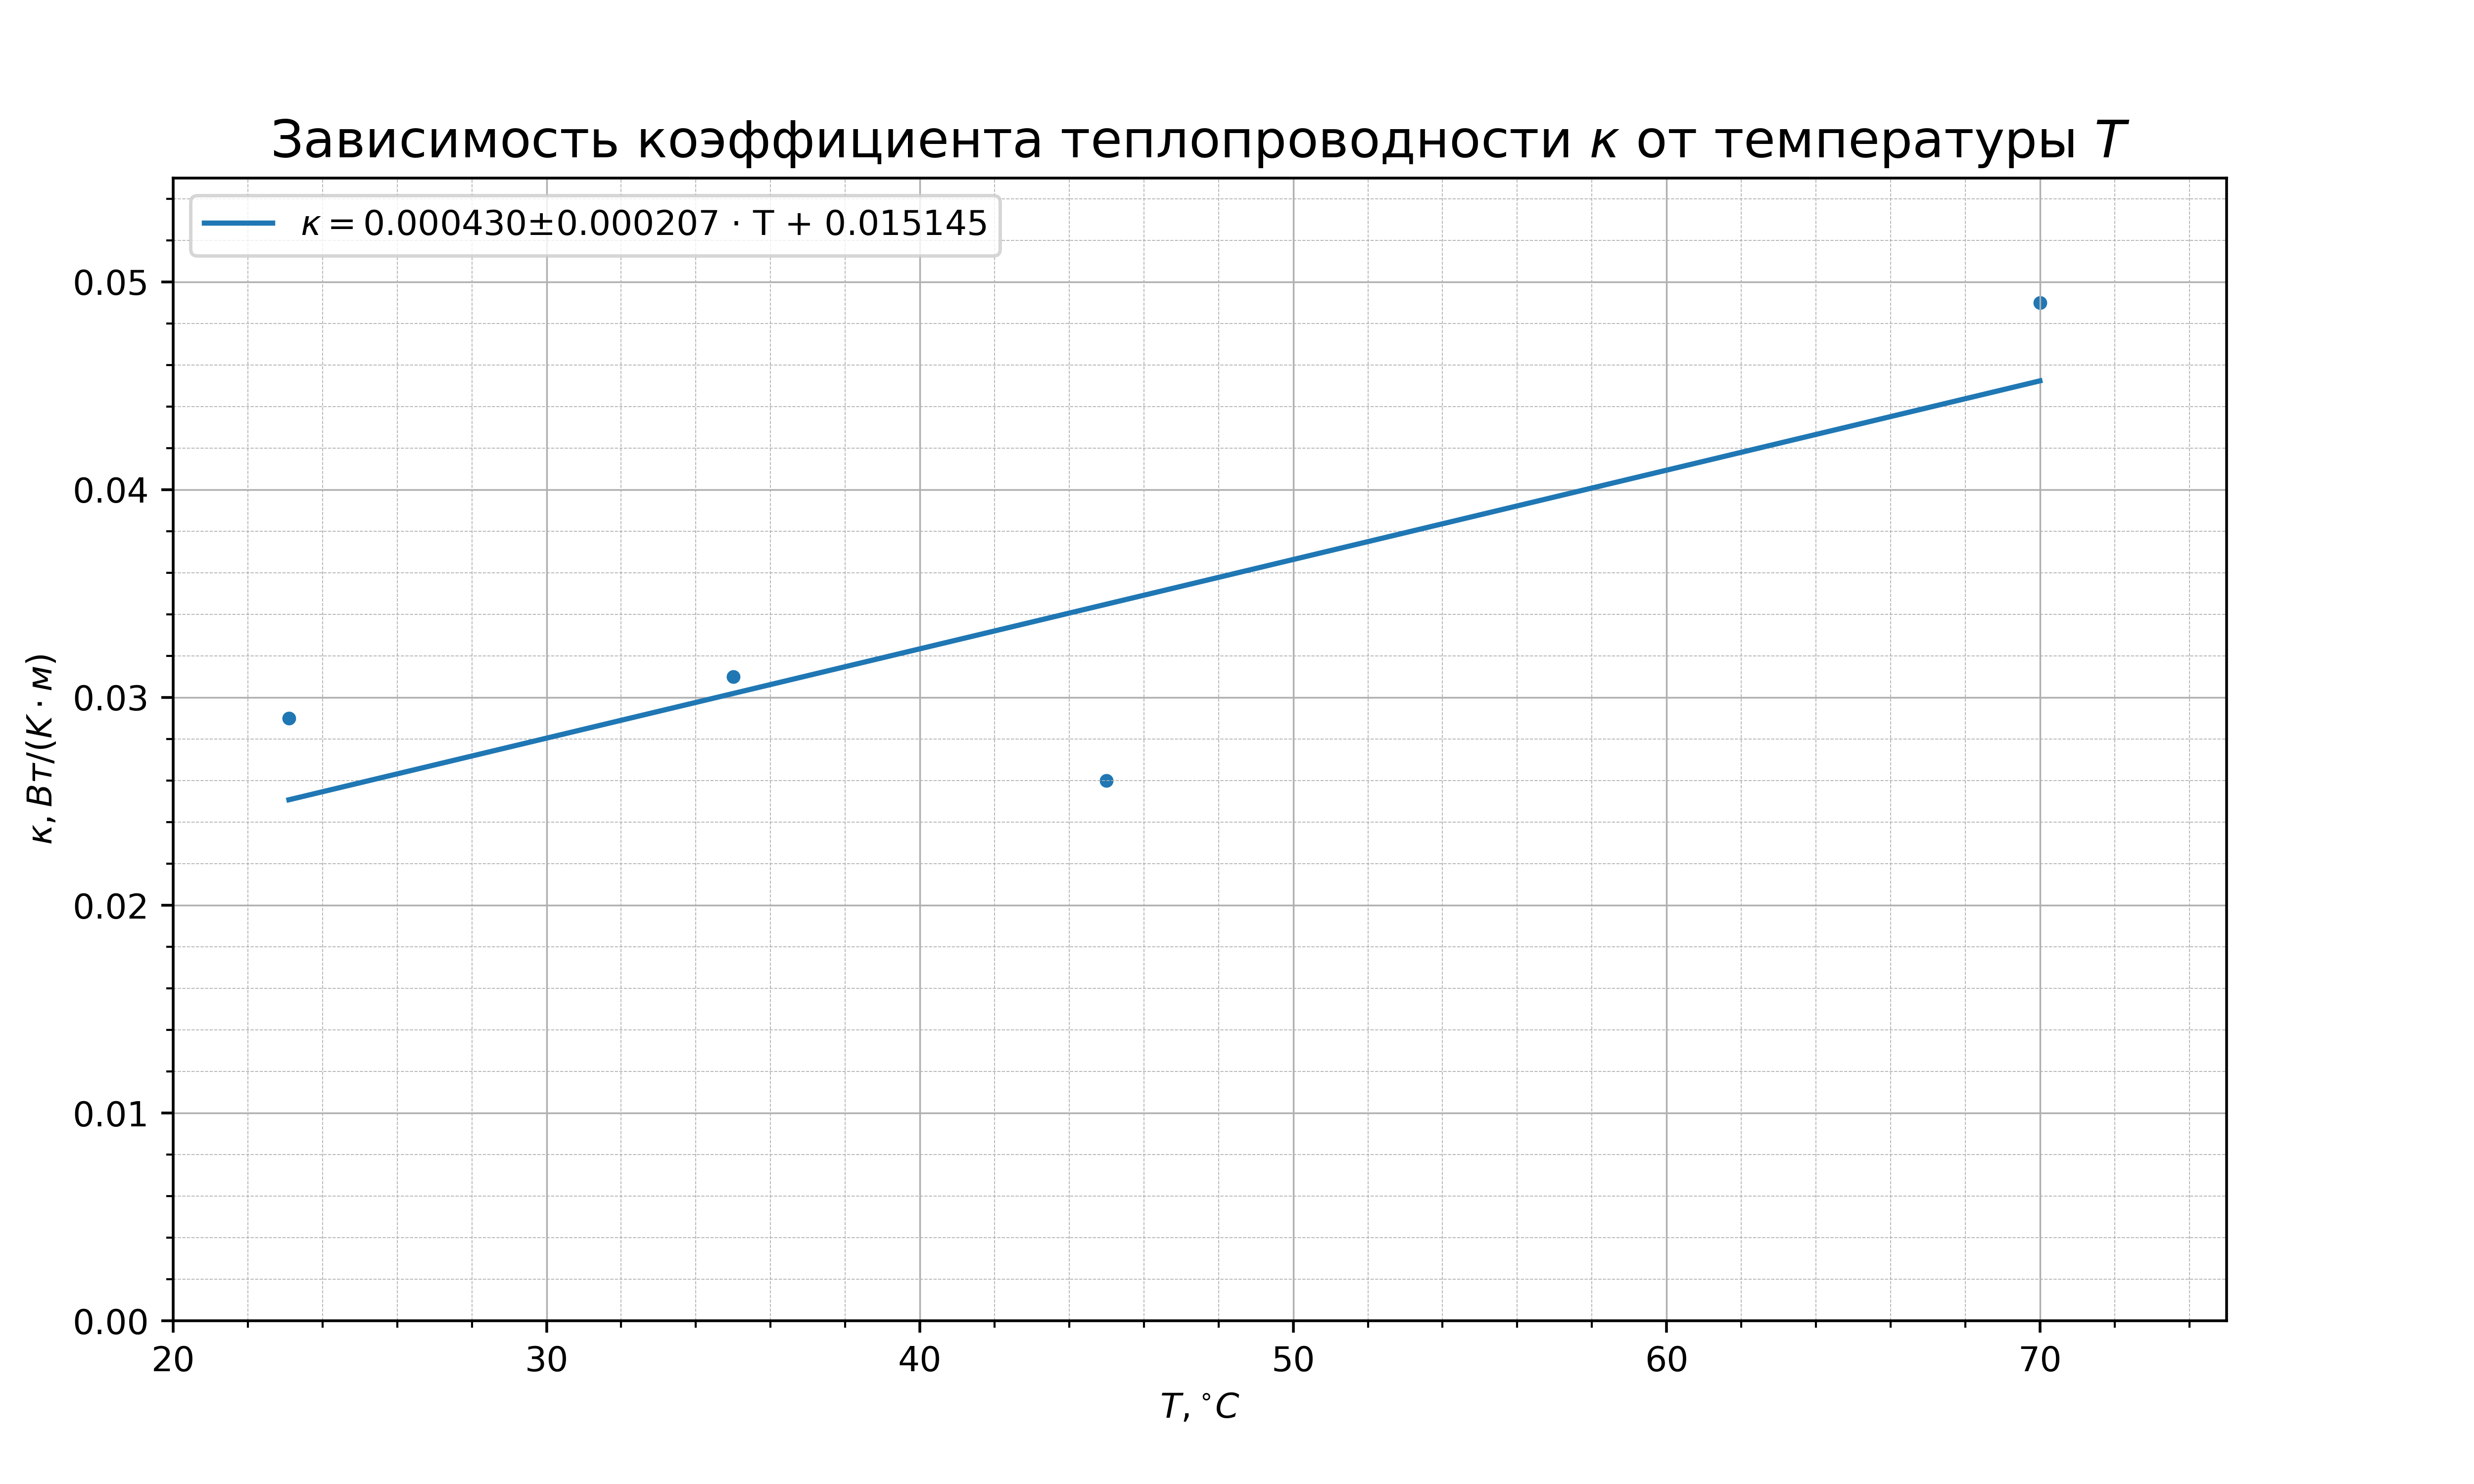

This figure's Python source:
import numpy as np
import matplotlib.pyplot as plt

T = np.array([23.1, 35, 45, 70])
kap = np.array([0.029, 0.031, 0.026, 0.049])
k, cov = np.polyfit(T, kap, 1, cov=True)
kp = np.polyval(k, T)

fig, ax = plt.subplots(figsize=(10, 6), dpi=100)
ax.scatter(T, kap, marker='.')
ax.plot(T, kp, label="$\kappa = $" + '{:.6f}$\pm${:.6f} $\cdot$ T + {:.6f}'.format(k[0], np.sqrt(cov[0][0]), k[1]))

ax.legend(loc='upper left', fontsize=10)

ax.grid(which="major", linewidth=0.5)
ax.grid(which="minor", linestyle='--', linewidth=0.25)
plt.minorticks_on()

ax.axis([20, 75, 0, 0.055])

fig.subplots_adjust(left=0.07)

ax.set_title('Зависимость коэффициента теплопроводности $\kappa$ от температуры $T$', loc='center', fontsize=15)
ax.set_ylabel('$\kappa, Вт/(K \cdot м)$', loc='center', fontsize=10)
ax.set_xlabel('$T, ^{\circ}C$', loc='center', fontsize=10)

plt.show()

fig.savefig("2.2.3_3.png", dpi=500)
